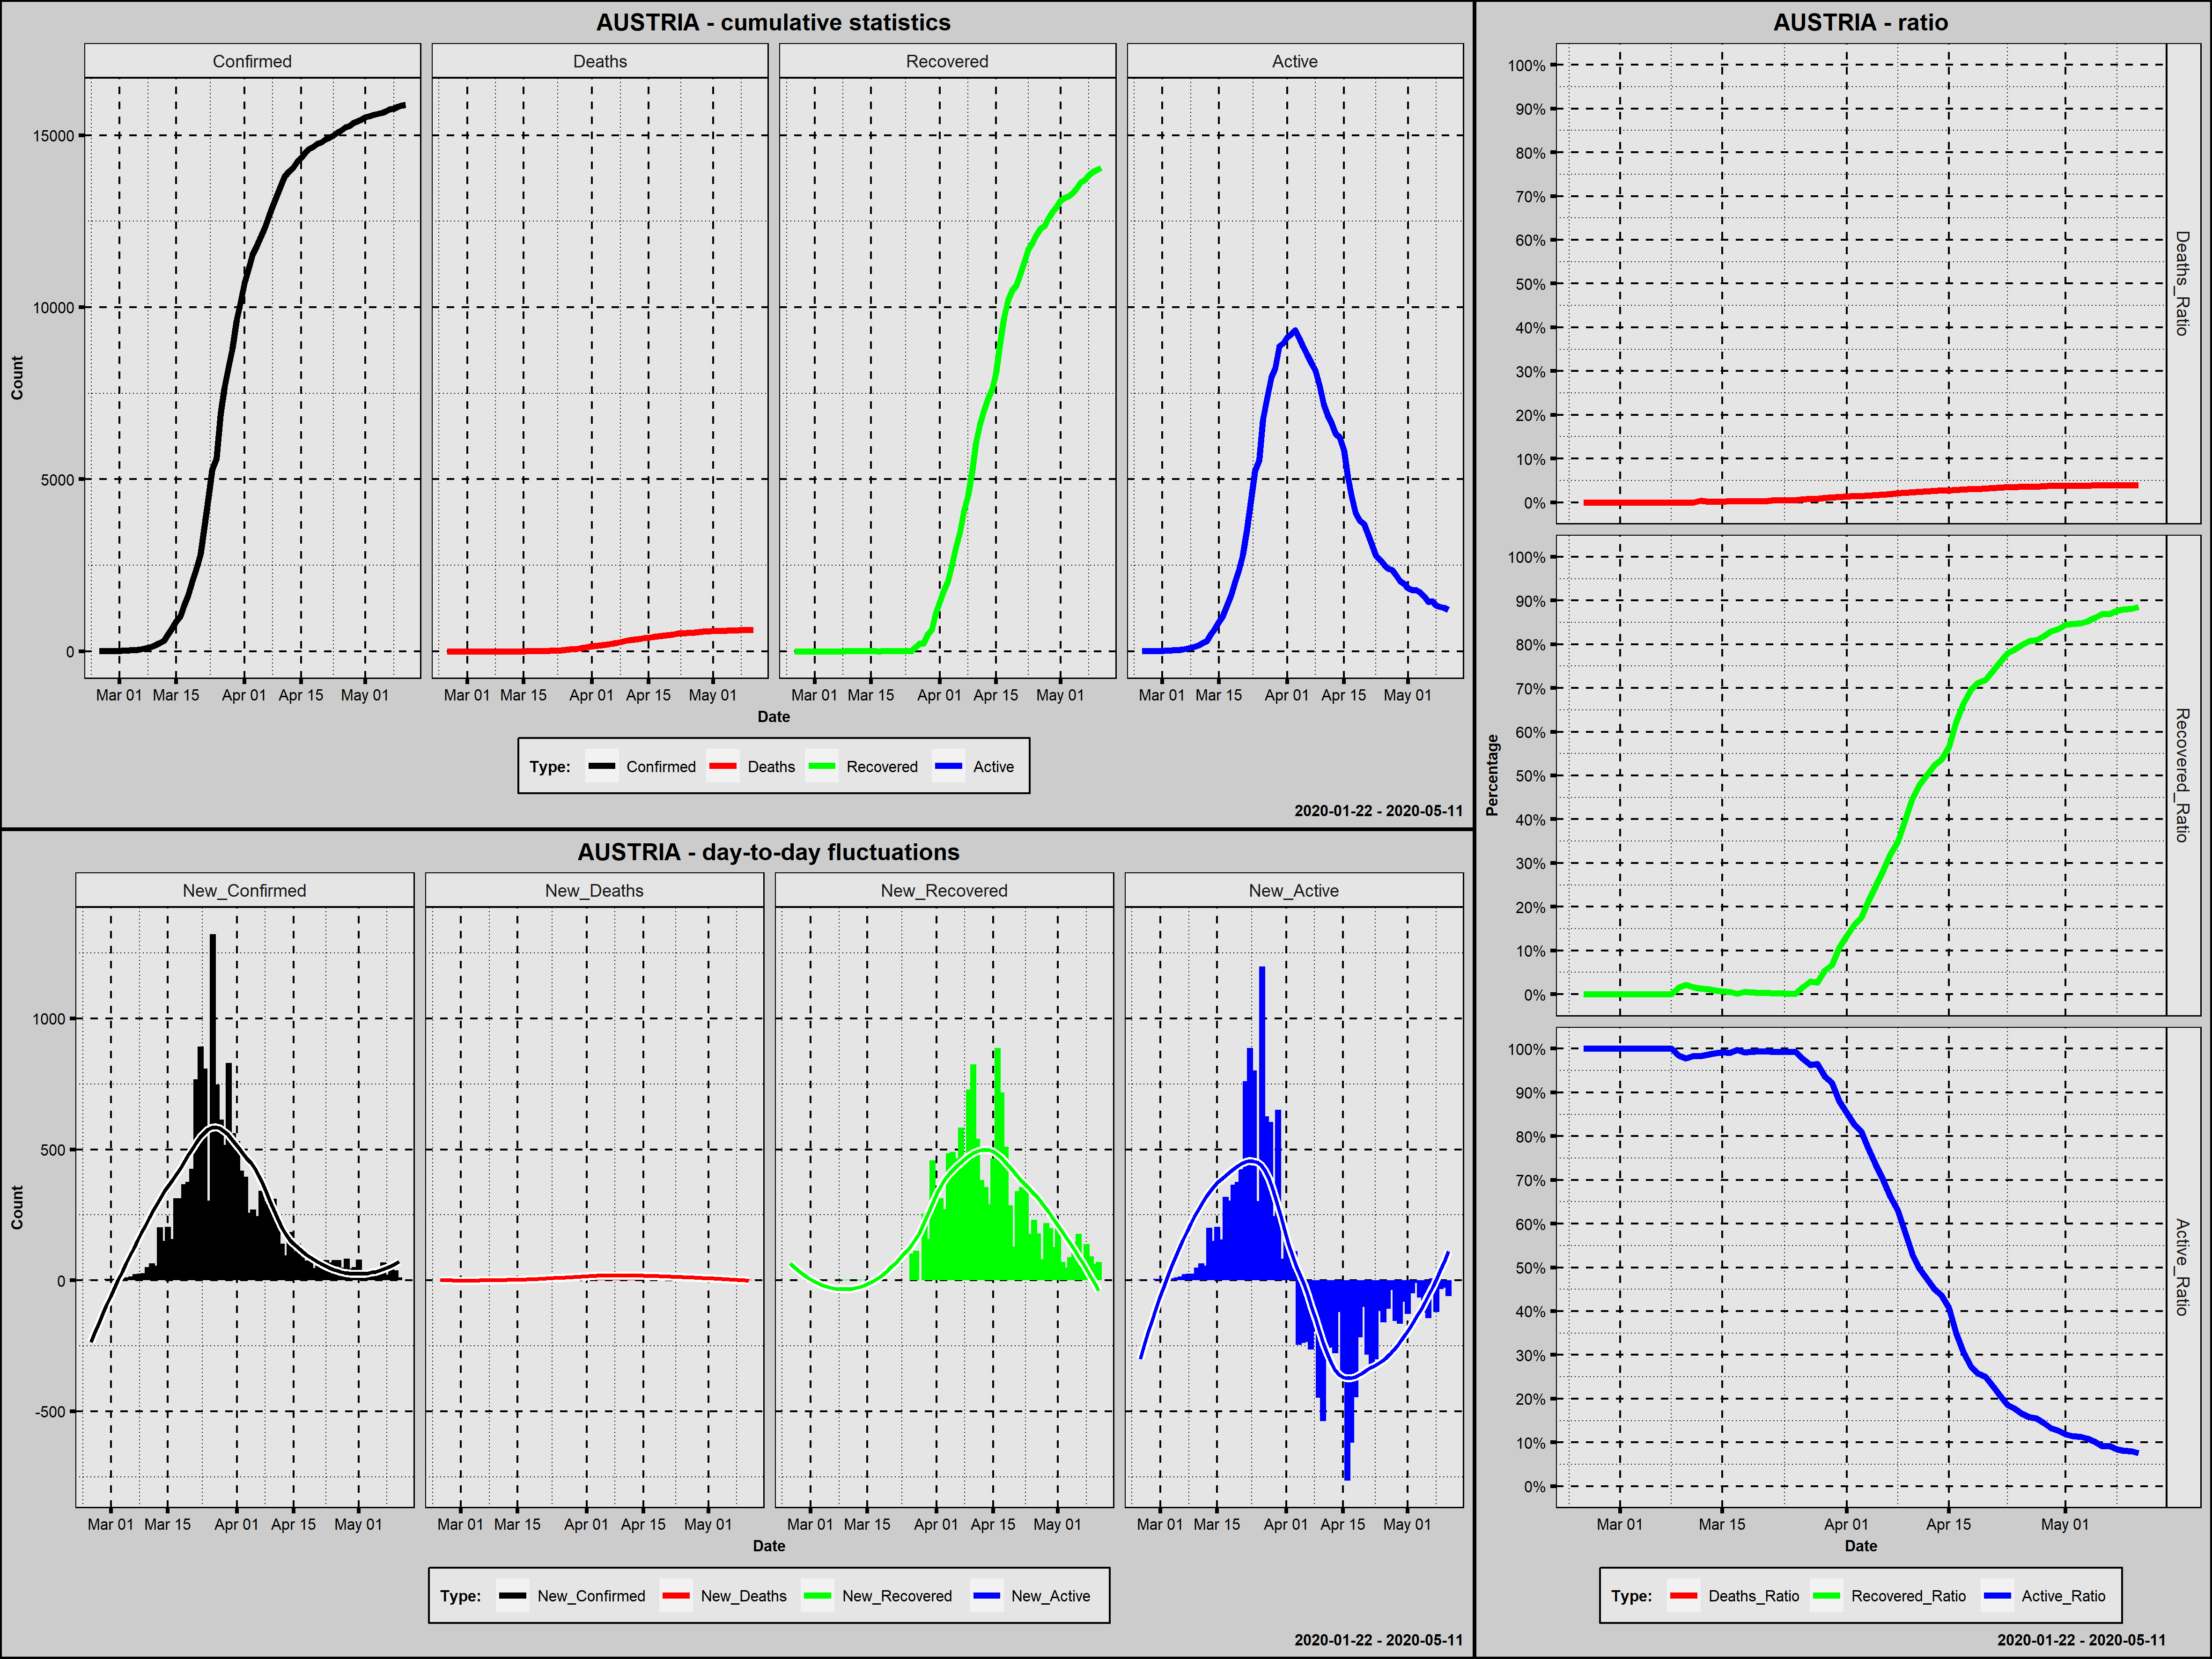

The data file committed next to this chart (first rows):
Country; Date; Confirmed; New_Confirmed; Deaths; New_Deaths; Recovered; New_Recovered; Active; New_Active; Year; Month; Day; Week_Day; Deaths_Ratio; Recovered_Ratio; Active_Ratio; Day_Since_1st_Confirmed; Day_Since_100st_Confirmed
Austria; 2020-02-25; 2; 2; 0; 0; 0; 0; 2; 2; 2020; February; 25; Tuesday; 0,0000; 0,0000; 1,0000; 1; 0
Austria; 2020-02-26; 2; 0; 0; 0; 0; 0; 2; 0; 2020; February; 26; Wednesday; 0,0000; 0,0000; 1,0000; 2; 0
Austria; 2020-02-27; 3; 1; 0; 0; 0; 0; 3; 1; 2020; February; 27; Thursday; 0,0000; 0,0000; 1,0000; 3; 0
Austria; 2020-02-28; 3; 0; 0; 0; 0; 0; 3; 0; 2020; February; 28; Friday; 0,0000; 0,0000; 1,0000; 4; 0
Austria; 2020-02-29; 9; 6; 0; 0; 0; 0; 9; 6; 2020; February; 29; Saturday; 0,0000; 0,0000; 1,0000; 5; 0
Austria; 2020-03-01; 14; 5; 0; 0; 0; 0; 14; 5; 2020; March; 1; Sunday; 0,0000; 0,0000; 1,0000; 6; 0
Austria; 2020-03-02; 18; 4; 0; 0; 0; 0; 18; 4; 2020; March; 2; Monday; 0,0000; 0,0000; 1,0000; 7; 0
Austria; 2020-03-03; 21; 3; 0; 0; 0; 0; 21; 3; 2020; March; 3; Tuesday; 0,0000; 0,0000; 1,0000; 8; 0
Austria; 2020-03-04; 29; 8; 0; 0; 0; 0; 29; 8; 2020; March; 4; Wednesday; 0,0000; 0,0000; 1,0000; 9; 0
Austria; 2020-03-05; 41; 12; 0; 0; 0; 0; 41; 12; 2020; March; 5; Thursday; 0,0000; 0,0000; 1,0000; 10; 0
Austria; 2020-03-06; 55; 14; 0; 0; 0; 0; 55; 14; 2020; March; 6; Friday; 0,0000; 0,0000; 1,0000; 11; 0
Austria; 2020-03-07; 79; 24; 0; 0; 0; 0; 79; 24; 2020; March; 7; Saturday; 0,0000; 0,0000; 1,0000; 12; 0
Austria; 2020-03-08; 104; 25; 0; 0; 0; 0; 104; 25; 2020; March; 8; Sunday; 0,0000; 0,0000; 1,0000; 13; 1
Austria; 2020-03-09; 131; 27; 0; 0; 2; 2; 129; 25; 2020; March; 9; Monday; 0,0000; 0,0153; 0,9847; 14; 2
Austria; 2020-03-10; 182; 51; 0; 0; 4; 2; 178; 49; 2020; March; 10; Tuesday; 0,0000; 0,0220; 0,9780; 15; 3
Austria; 2020-03-11; 246; 64; 0; 0; 4; 0; 242; 64; 2020; March; 11; Wednesday; 0,0000; 0,0163; 0,9837; 16; 4
Austria; 2020-03-12; 302; 56; 1; 1; 4; 0; 297; 55; 2020; March; 12; Thursday; 0,0033; 0,0132; 0,9834; 17; 5
Austria; 2020-03-13; 504; 202; 1; 0; 6; 2; 497; 200; 2020; March; 13; Friday; 0,0020; 0,0119; 0,9861; 18; 6
Austria; 2020-03-14; 655; 151; 1; 0; 6; 0; 648; 151; 2020; March; 14; Saturday; 0,0015; 0,0092; 0,9893; 19; 7
Austria; 2020-03-15; 860; 205; 1; 0; 6; 0; 853; 205; 2020; March; 15; Sunday; 0,0012; 0,0070; 0,9919; 20; 8
Austria; 2020-03-16; 1018; 158; 3; 2; 6; 0; 1009; 156; 2020; March; 16; Monday; 0,0029; 0,0059; 0,9912; 21; 9
Austria; 2020-03-17; 1332; 314; 3; 0; 1; -5; 1328; 319; 2020; March; 17; Tuesday; 0,0023; 0,0008; 0,9970; 22; 10
Austria; 2020-03-18; 1646; 314; 4; 1; 9; 8; 1633; 305; 2020; March; 18; Wednesday; 0,0024; 0,0055; 0,9921; 23; 11
Austria; 2020-03-19; 2013; 367; 6; 2; 9; 0; 1998; 365; 2020; March; 19; Thursday; 0,0030; 0,0045; 0,9925; 24; 12
Austria; 2020-03-20; 2388; 375; 6; 0; 9; 0; 2373; 375; 2020; March; 20; Friday; 0,0025; 0,0038; 0,9937; 25; 13
Austria; 2020-03-21; 2814; 426; 8; 2; 9; 0; 2797; 424; 2020; March; 21; Saturday; 0,0028; 0,0032; 0,9940; 26; 14
Austria; 2020-03-22; 3582; 768; 16; 8; 9; 0; 3557; 760; 2020; March; 22; Sunday; 0,0045; 0,0025; 0,9930; 27; 15
Austria; 2020-03-23; 4474; 892; 21; 5; 9; 0; 4444; 887; 2020; March; 23; Monday; 0,0047; 0,0020; 0,9933; 28; 16
Austria; 2020-03-24; 5283; 809; 28; 7; 9; 0; 5246; 802; 2020; March; 24; Tuesday; 0,0053; 0,0017; 0,9930; 29; 17
Austria; 2020-03-25; 5588; 305; 30; 2; 9; 0; 5549; 303; 2020; March; 25; Wednesday; 0,0054; 0,0016; 0,9930; 30; 18
Austria; 2020-03-26; 6909; 1321; 49; 19; 112; 103; 6748; 1199; 2020; March; 26; Thursday; 0,0071; 0,0162; 0,9767; 31; 19
Austria; 2020-03-27; 7657; 748; 58; 9; 225; 113; 7374; 626; 2020; March; 27; Friday; 0,0076; 0,0294; 0,9630; 32; 20
Austria; 2020-03-28; 8271; 614; 68; 10; 225; 0; 7978; 604; 2020; March; 28; Saturday; 0,0082; 0,0272; 0,9646; 33; 21
Austria; 2020-03-29; 8788; 517; 86; 18; 479; 254; 8223; 245; 2020; March; 29; Sunday; 0,0098; 0,0545; 0,9357; 34; 22
Austria; 2020-03-30; 9618; 830; 108; 22; 636; 157; 8874; 651; 2020; March; 30; Monday; 0,0112; 0,0661; 0,9226; 35; 23
Austria; 2020-03-31; 10180; 562; 128; 20; 1095; 459; 8957; 83; 2020; March; 31; Tuesday; 0,0126; 0,1076; 0,8799; 36; 24
Austria; 2020-04-01; 10711; 531; 146; 18; 1436; 341; 9129; 172; 2020; April; 1; Wednesday; 0,0136; 0,1341; 0,8523; 37; 25
Austria; 2020-04-02; 11129; 418; 158; 12; 1749; 313; 9222; 93; 2020; April; 2; Thursday; 0,0142; 0,1572; 0,8286; 38; 26
Austria; 2020-04-03; 11524; 395; 168; 10; 2022; 273; 9334; 112; 2020; April; 3; Friday; 0,0146; 0,1755; 0,8100; 39; 27
Austria; 2020-04-04; 11781; 257; 186; 18; 2507; 485; 9088; -246; 2020; April; 4; Saturday; 0,0158; 0,2128; 0,7714; 40; 28
Austria; 2020-04-05; 12051; 270; 204; 18; 2998; 491; 8849; -239; 2020; April; 5; Sunday; 0,0169; 0,2488; 0,7343; 41; 29
Austria; 2020-04-06; 12297; 246; 220; 16; 3463; 465; 8614; -235; 2020; April; 6; Monday; 0,0179; 0,2816; 0,7005; 42; 30
Austria; 2020-04-07; 12639; 342; 243; 23; 4046; 583; 8350; -264; 2020; April; 7; Tuesday; 0,0192; 0,3201; 0,6607; 43; 31
Austria; 2020-04-08; 12942; 303; 273; 30; 4512; 466; 8157; -193; 2020; April; 8; Wednesday; 0,0211; 0,3486; 0,6303; 44; 32
Austria; 2020-04-09; 13244; 302; 295; 22; 5240; 728; 7709; -448; 2020; April; 9; Thursday; 0,0223; 0,3957; 0,5821; 45; 33
Austria; 2020-04-10; 13555; 311; 319; 24; 6064; 824; 7172; -537; 2020; April; 10; Friday; 0,0235; 0,4474; 0,5291; 46; 34
Austria; 2020-04-11; 13806; 251; 337; 18; 6604; 540; 6865; -307; 2020; April; 11; Saturday; 0,0244; 0,4783; 0,4972; 47; 35
Austria; 2020-04-12; 13945; 139; 350; 13; 6987; 383; 6608; -257; 2020; April; 12; Sunday; 0,0251; 0,5010; 0,4739; 48; 36
Austria; 2020-04-13; 14041; 96; 368; 18; 7343; 356; 6330; -278; 2020; April; 13; Monday; 0,0262; 0,5230; 0,4508; 49; 37
Austria; 2020-04-14; 14226; 185; 384; 16; 7633; 290; 6209; -121; 2020; April; 14; Tuesday; 0,0270; 0,5366; 0,4365; 50; 38
Austria; 2020-04-15; 14336; 110; 393; 9; 8098; 465; 5845; -364; 2020; April; 15; Wednesday; 0,0274; 0,5649; 0,4077; 51; 39
Austria; 2020-04-16; 14476; 140; 410; 17; 8986; 888; 5080; -765; 2020; April; 16; Thursday; 0,0283; 0,6208; 0,3509; 52; 40
Austria; 2020-04-17; 14595; 119; 431; 21; 9704; 718; 4460; -620; 2020; April; 17; Friday; 0,0295; 0,6649; 0,3056; 53; 41
Austria; 2020-04-18; 14671; 76; 443; 12; 10214; 510; 4014; -446; 2020; April; 18; Saturday; 0,0302; 0,6962; 0,2736; 54; 42
Austria; 2020-04-19; 14749; 78; 452; 9; 10501; 287; 3796; -218; 2020; April; 19; Sunday; 0,0306; 0,7120; 0,2574; 55; 43
Austria; 2020-04-20; 14795; 46; 470; 18; 10631; 130; 3694; -102; 2020; April; 20; Monday; 0,0318; 0,7186; 0,2497; 56; 44
Austria; 2020-04-21; 14873; 78; 491; 21; 10971; 340; 3411; -283; 2020; April; 21; Tuesday; 0,0330; 0,7376; 0,2293; 57; 45
Austria; 2020-04-22; 14925; 52; 510; 19; 11328; 357; 3087; -324; 2020; April; 22; Wednesday; 0,0342; 0,7590; 0,2068; 58; 46
Austria; 2020-04-23; 15002; 77; 522; 12; 11694; 366; 2786; -301; 2020; April; 23; Thursday; 0,0348; 0,7795; 0,1857; 59; 47
Austria; 2020-04-24; 15071; 69; 530; 8; 11872; 178; 2669; -117; 2020; April; 24; Friday; 0,0352; 0,7877; 0,1771; 60; 48
... 17 more rows
